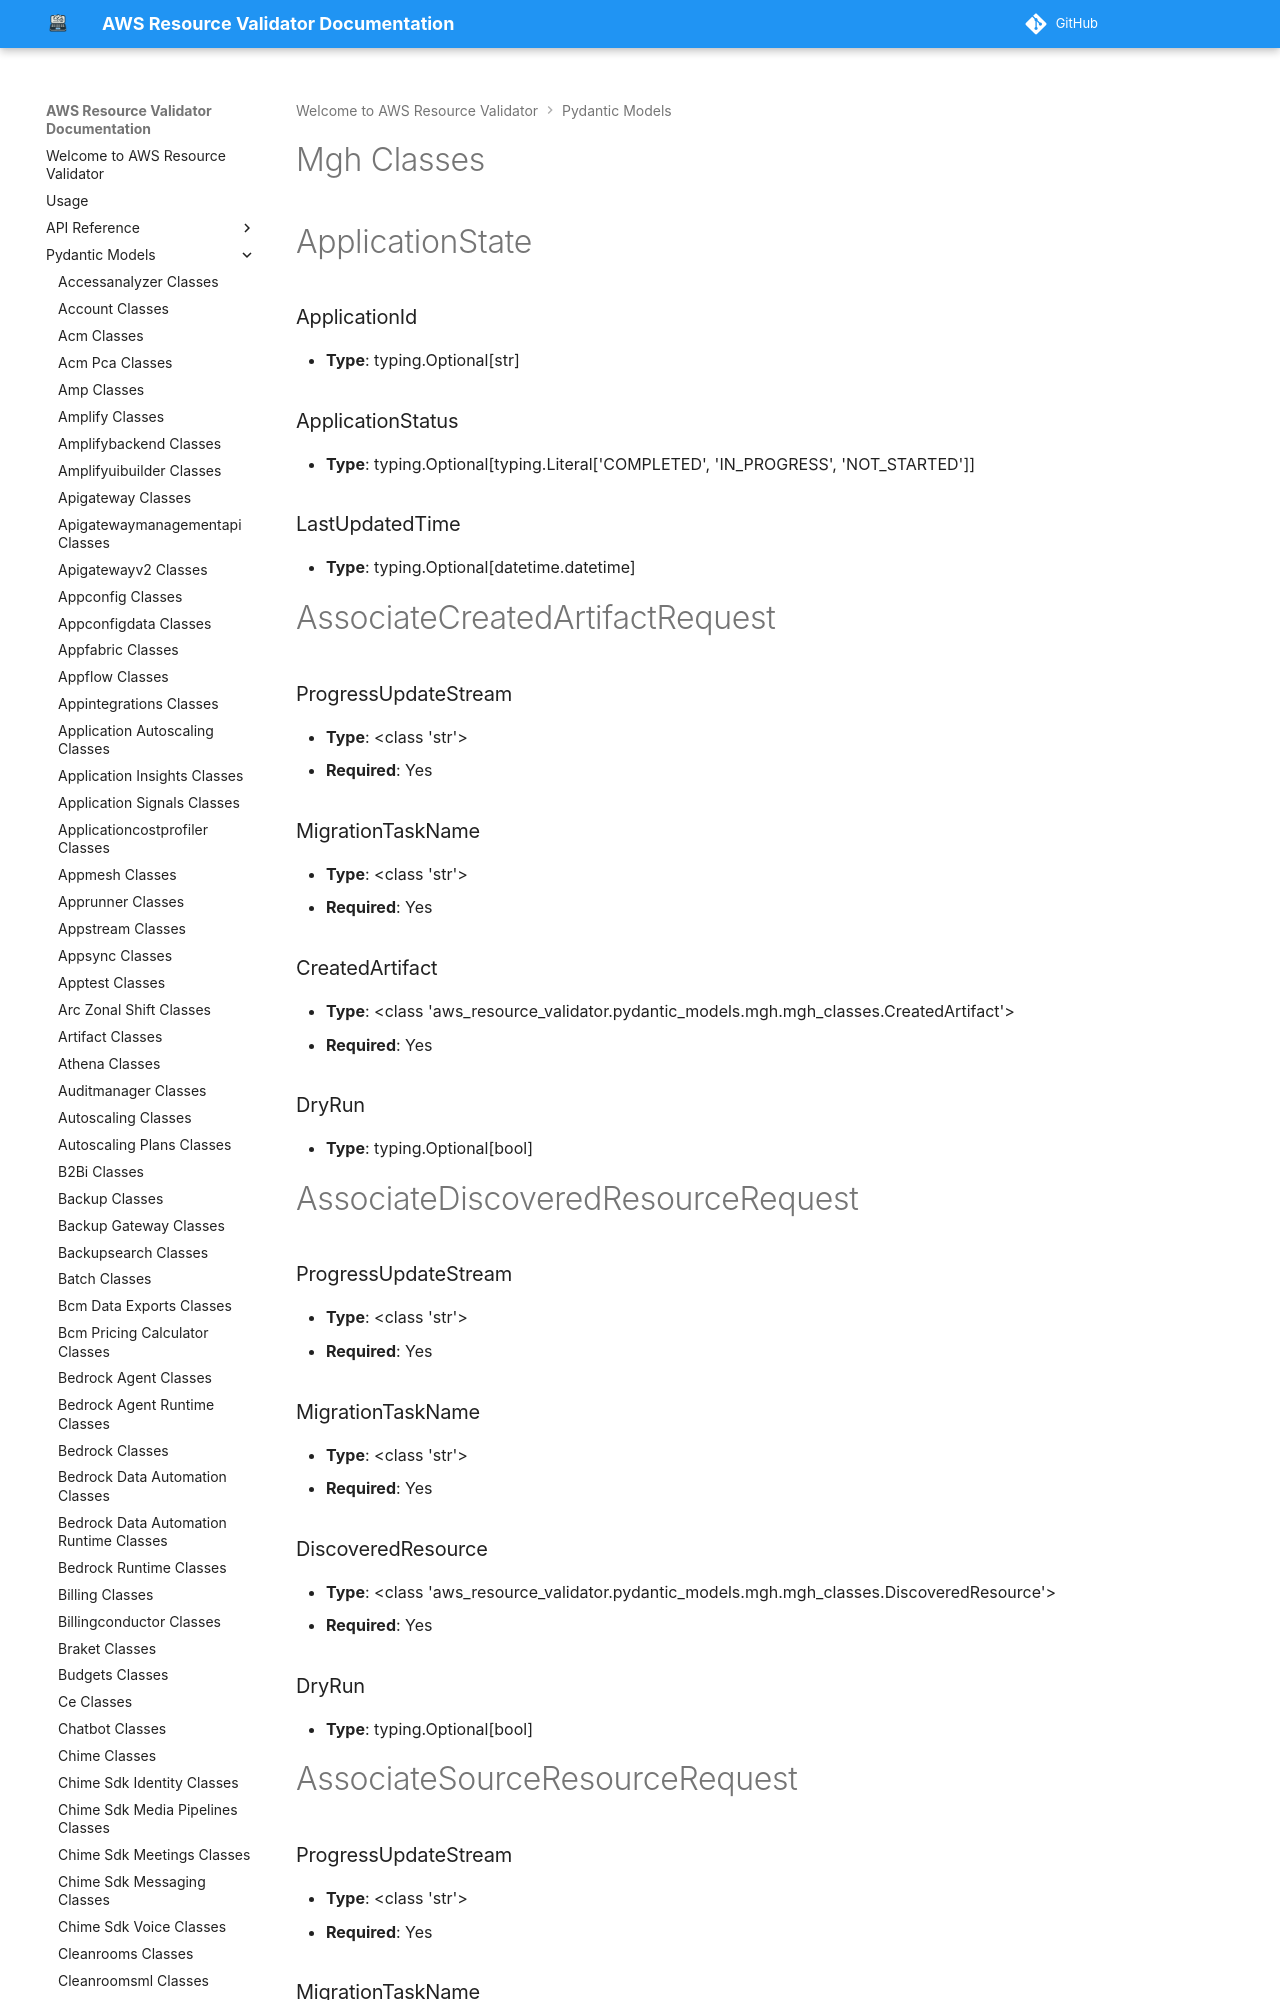

repository: CoreOxide/aws_resource_validator · page: pydantic_models/mgh_classes/index.html · generator: mkdocs

# Mgh Classes

# ApplicationState

### ApplicationId
- **Type**: typing.Optional[str]

### ApplicationStatus
- **Type**: typing.Optional[typing.Literal['COMPLETED', 'IN_PROGRESS', 'NOT_STARTED']]

### LastUpdatedTime
- **Type**: typing.Optional[datetime.datetime]


# AssociateCreatedArtifactRequest

### ProgressUpdateStream
- **Type**: <class 'str'>
- **Required**: Yes

### MigrationTaskName
- **Type**: <class 'str'>
- **Required**: Yes

### CreatedArtifact
- **Type**: <class 'aws_resource_validator.pydantic_models.mgh.mgh_classes.CreatedArtifact'>
- **Required**: Yes

### DryRun
- **Type**: typing.Optional[bool]


# AssociateDiscoveredResourceRequest

### ProgressUpdateStream
- **Type**: <class 'str'>
- **Required**: Yes

### MigrationTaskName
- **Type**: <class 'str'>
- **Required**: Yes

### DiscoveredResource
- **Type**: <class 'aws_resource_validator.pydantic_models.mgh.mgh_classes.DiscoveredResource'>
- **Required**: Yes

### DryRun
- **Type**: typing.Optional[bool]


# AssociateSourceResourceRequest

### ProgressUpdateStream
- **Type**: <class 'str'>
- **Required**: Yes

### MigrationTaskName
- **Type**: <class 'str'>
- **Required**: Yes
